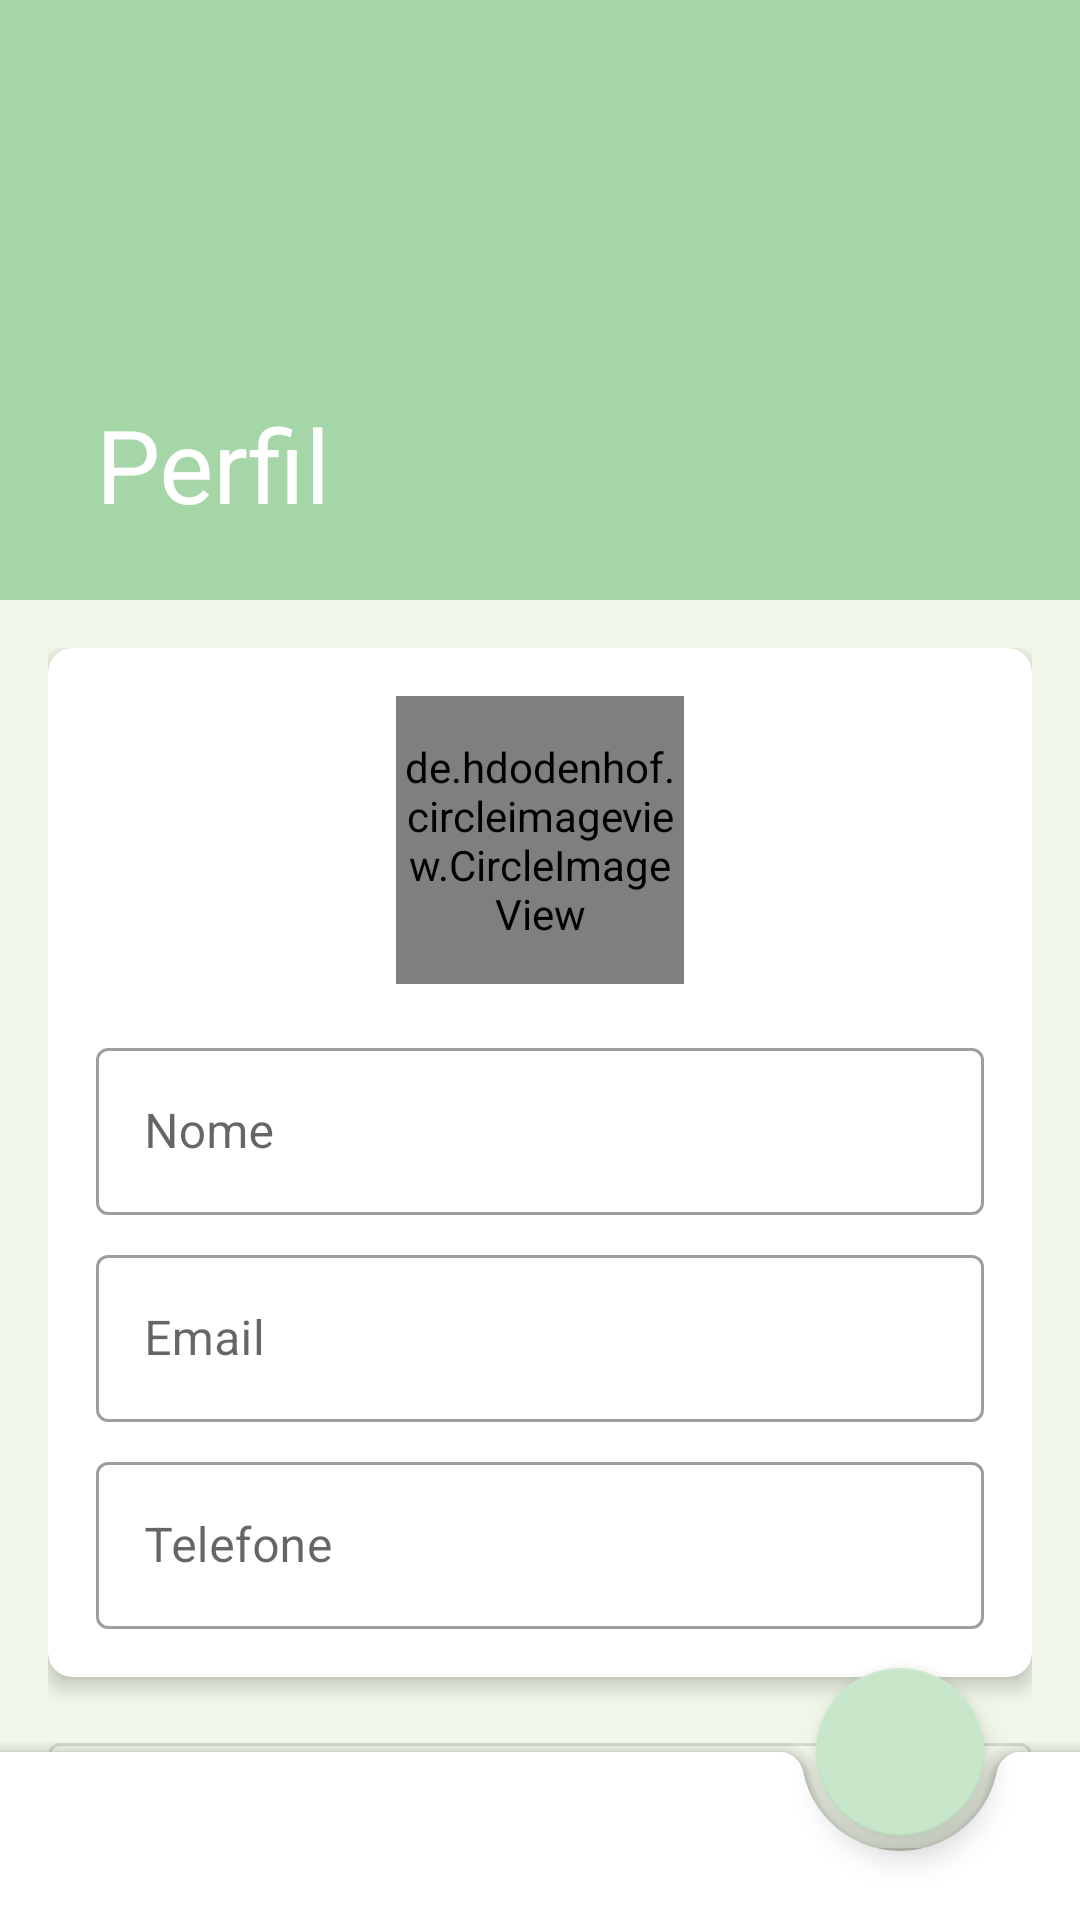

Reconstruct the res/layout file that produces this screen, plus the resources it refers to.
<!-- AndroidManifest.xml: application theme Theme.Parkapp -->
<!-- res/layout/fragment_profile.xml -->
<?xml version="1.0" encoding="utf-8"?>
<androidx.coordinatorlayout.widget.CoordinatorLayout
    xmlns:android="http://schemas.android.com/apk/res/android"
    xmlns:app="http://schemas.android.com/apk/res-auto"
    android:layout_width="match_parent"
    android:layout_height="match_parent"
    android:background="@color/background_color">

    <com.google.android.material.appbar.AppBarLayout
        android:layout_width="match_parent"
        android:layout_height="wrap_content">

        <com.google.android.material.appbar.CollapsingToolbarLayout
            android:layout_width="match_parent"
            android:layout_height="200dp"
            app:contentScrim="@color/primary_color"
            app:layout_scrollFlags="scroll|exitUntilCollapsed"
            app:title="@string/profile"
            app:collapsedTitleTextColor="@color/white"
            app:expandedTitleTextColor="@color/white">

            <ImageView
                android:id="@+id/iv_profile_background"
                android:layout_width="match_parent"
                android:layout_height="match_parent"
                android:src="@drawable/profile_background"
                android:scaleType="centerCrop"
                app:layout_collapseMode="parallax"/>

            <androidx.appcompat.widget.Toolbar
                android:id="@+id/toolbar"
                android:layout_width="match_parent"
                android:layout_height="?attr/actionBarSize"
                app:layout_collapseMode="pin"/>

        </com.google.android.material.appbar.CollapsingToolbarLayout>

    </com.google.android.material.appbar.AppBarLayout>

    <androidx.core.widget.NestedScrollView
        android:layout_width="match_parent"
        android:layout_height="match_parent"
        app:layout_behavior="@string/appbar_scrolling_view_behavior">

        <LinearLayout
            android:layout_width="match_parent"
            android:layout_height="wrap_content"
            android:orientation="vertical"
            android:padding="16dp">

            <com.google.android.material.card.MaterialCardView
                android:layout_width="match_parent"
                android:layout_height="wrap_content"
                android:layout_marginBottom="16dp"
                app:cardElevation="4dp"
                app:cardCornerRadius="8dp">

                <LinearLayout
                    android:layout_width="match_parent"
                    android:layout_height="wrap_content"
                    android:orientation="vertical"
                    android:padding="16dp">

                    <de.hdodenhof.circleimageview.CircleImageView
                        android:id="@+id/iv_profile_picture"
                        android:layout_width="96dp"
                        android:layout_height="96dp"
                        android:src="@drawable/default_profile_picture"
                        android:layout_gravity="center_horizontal"
                        android:layout_marginBottom="16dp"/>

                    <com.google.android.material.textfield.TextInputLayout
                        android:layout_width="match_parent"
                        android:layout_height="wrap_content"
                        android:hint="@string/name"
                        style="@style/Widget.MaterialComponents.TextInputLayout.OutlinedBox">

                        <com.google.android.material.textfield.TextInputEditText
                            android:id="@+id/et_name"
                            android:layout_width="match_parent"
                            android:layout_height="wrap_content"
                            android:inputType="textPersonName"/>

                    </com.google.android.material.textfield.TextInputLayout>

                    <com.google.android.material.textfield.TextInputLayout
                        android:layout_width="match_parent"
                        android:layout_height="wrap_content"
                        android:hint="@string/email"
                        android:layout_marginTop="8dp"
                        style="@style/Widget.MaterialComponents.TextInputLayout.OutlinedBox">

                        <com.google.android.material.textfield.TextInputEditText
                            android:id="@+id/et_email"
                            android:layout_width="match_parent"
                            android:layout_height="wrap_content"
                            android:inputType="textEmailAddress"/>

                    </com.google.android.material.textfield.TextInputLayout>

                    <com.google.android.material.textfield.TextInputLayout
                        android:layout_width="match_parent"
                        android:layout_height="wrap_content"
                        android:hint="@string/phone"
                        android:layout_marginTop="8dp"
                        style="@style/Widget.MaterialComponents.TextInputLayout.OutlinedBox">

                        <com.google.android.material.textfield.TextInputEditText
                            android:id="@+id/et_phone"
                            android:layout_width="match_parent"
                            android:layout_height="wrap_content"
                            android:inputType="phone"/>

                    </com.google.android.material.textfield.TextInputLayout>

                </LinearLayout>

            </com.google.android.material.card.MaterialCardView>

            <com.google.android.material.button.MaterialButton
                android:id="@+id/btn_change_password"
                android:layout_width="match_parent"
                android:layout_height="wrap_content"
                android:text="@string/change_password"
                style="@style/Widget.MaterialComponents.Button.OutlinedButton"/>

            <com.google.android.material.button.MaterialButton
                android:id="@+id/btn_logout"
                android:layout_width="match_parent"
                android:layout_height="wrap_content"
                android:text="@string/logout"
                android:layout_marginTop="8dp"
                style="@style/Widget.MaterialComponents.Button.OutlinedButton"/>

        </LinearLayout>

    </androidx.core.widget.NestedScrollView>

    <com.google.android.material.floatingactionbutton.FloatingActionButton
        android:id="@+id/fab_edit_profile"
        android:layout_width="wrap_content"
        android:layout_height="wrap_content"
        android:layout_margin="16dp"
        android:src="@drawable/ic_edit"
        app:layout_anchor="@id/bottom_app_bar"/>

    <com.google.android.material.bottomappbar.BottomAppBar
        android:id="@+id/bottom_app_bar"
        android:layout_width="match_parent"
        android:layout_height="wrap_content"
        android:layout_gravity="bottom"
        app:fabAlignmentMode="end"
        app:hideOnScroll="true"/>

</androidx.coordinatorlayout.widget.CoordinatorLayout>
<!-- resources referenced by this layout -->
<resources>
  <color name="background_color">#F1F8E9</color>
  <color name="primary_color">#A5D6A7</color>
  <color name="white">#FFFFFF</color>
  <string name="change_password">Alterar Senha</string>
  <string name="email">Email</string>
  <string name="logout">Sair</string>
  <string name="name">Nome</string>
  <string name="phone">Telefone</string>
  <string name="profile">Perfil</string>
  <style name="Theme.Parkapp" parent="Theme.MaterialComponents.DayNight.DarkActionBar">
          <item name="colorPrimary">@color/primary_color</item>
          <item name="colorPrimaryVariant">@color/primary_dark_color</item>
          <item name="colorOnPrimary">@color/white</item>
          <item name="colorSecondary">@color/accent_color</item>
          <item name="colorSecondaryVariant">@color/teal_700</item>
          <item name="colorOnSecondary">@color/black</item>
          <item name="android:statusBarColor" tools:targetApi="l">@color/primary_dark_color</item>
          <item name="android:windowLightStatusBar" tools:targetApi="23">true</item>
      </style>
  <color name="primary_dark_color">#75A478</color>
  <color name="accent_color">#C8E6C9</color>
  <color name="teal_700">#75A478</color>
  <color name="black">#000000</color>
</resources>
